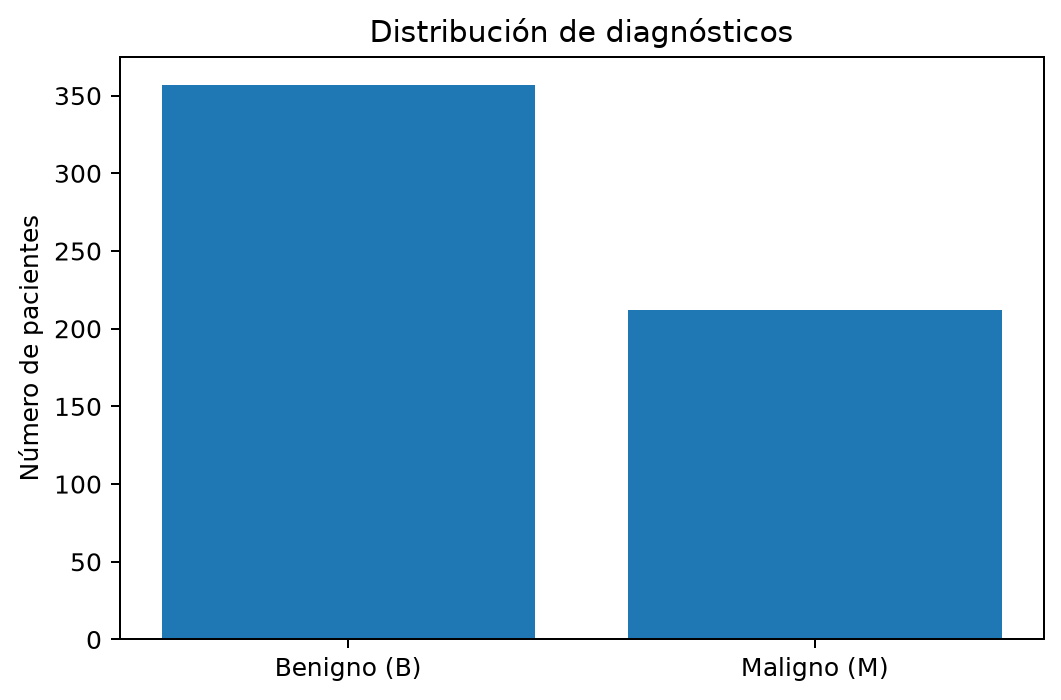

The table this chart was drawn from, first rows:
diagnostico, conteo
Benigno (B), 357
Maligno (M), 212
